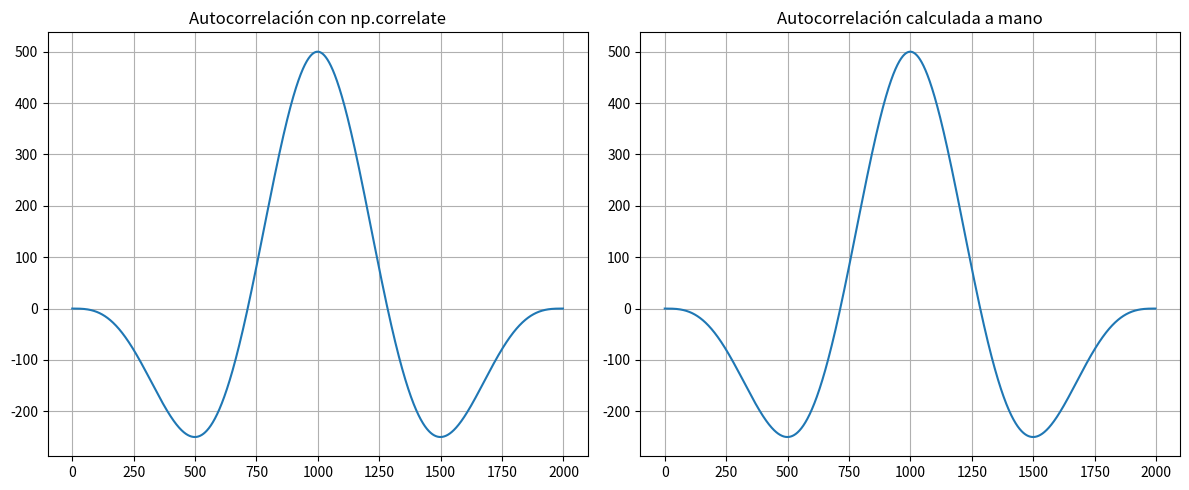

Source code (Python):
import numpy as np
import matplotlib.pyplot as plt

fs = 1000   # frecuencia de muestreo
N = 1000    # cantidad de muestras
Ts = 1/fs   # periodo de muestreo

tiempo = np.arange(0, N * Ts, Ts)
fx = 1001   # frecuencia de la señal
A = 1
x = A * np.sin(2 * np.pi * fx * tiempo)

# ============================
# AUTOCORRELACIÓN - Opción 1
# ============================
 # porque el centro está en la posición N-1

Rxx_np = np.correlate(x, x, mode="full")

# ============================
# AUTOCORRELACIÓN - Opción 2 (a mano)
# ============================
Rxx_manual = []
for k in range(-N+1, N-1):   # corrimientos negativos y positivos
    suma = 0
    for n in range(N):
        if 0 <= n+k < N:   # me aseguro de no salir del rango
            suma += x[n] * x[n+k]
    Rxx_manual.append(suma)

# ============================
# GRAFICAR
# ============================
plt.figure(figsize=(12,5))

plt.subplot(1,2,1)
plt.title("Autocorrelación con np.correlate")
plt.plot(Rxx_np)
plt.grid()

plt.subplot(1,2,2)
plt.title("Autocorrelación calculada a mano")
plt.plot(Rxx_manual)
plt.grid()

plt.tight_layout()
plt.show()

